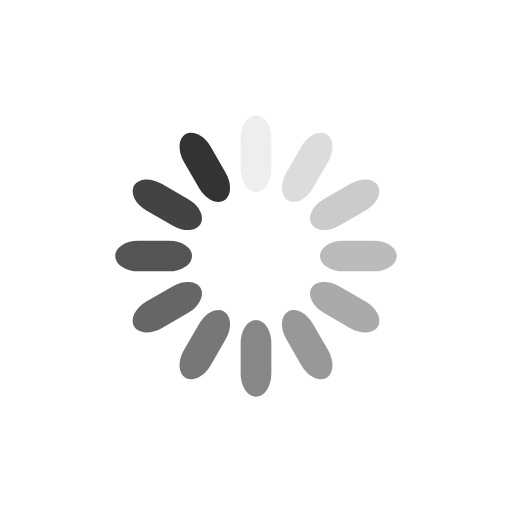
t = 0.00 s
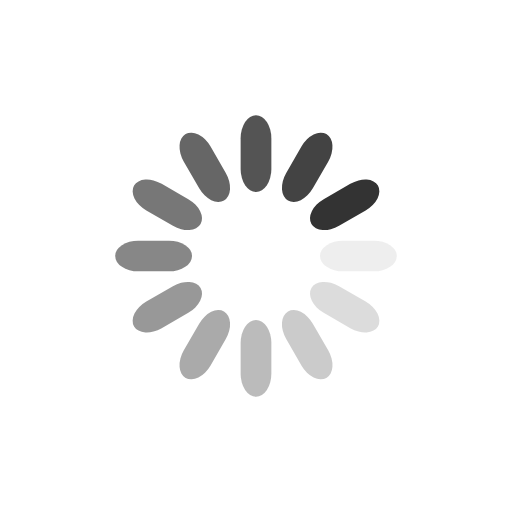
t = 0.25 s
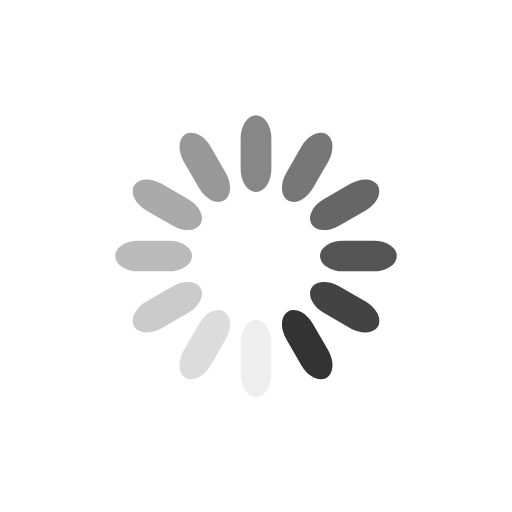
t = 0.50 s
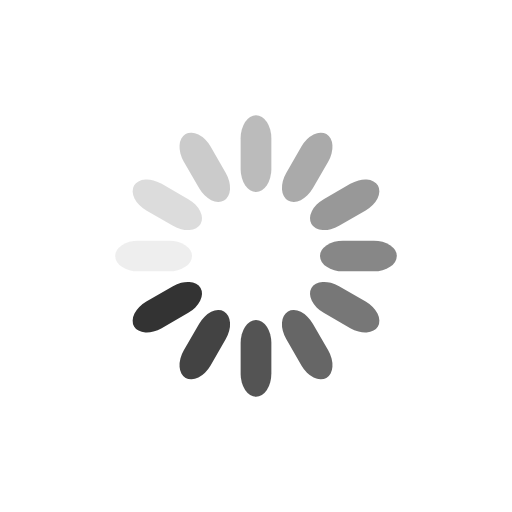
t = 0.75 s

The animated SVG that drew these frames (rendered in a browser with its animation timeline set to each time). Animation: 12 SMIL elements (animate=12); one cycle of 1.00 s, repeats indefinitely.

<svg class="lds-spinner" width="50px"  height="50px"  xmlns="http://www.w3.org/2000/svg" xmlns:xlink="http://www.w3.org/1999/xlink" viewBox="0 0 100 100" preserveAspectRatio="xMidYMid" style="background: none;"><g transform="rotate(0 50 50)">
  <rect x="47" y="22.5" rx="9.4" ry="4.5" width="6" height="15" fill="#333333">
    <animate attributeName="opacity" values="1;0" keyTimes="0;1" dur="1s" begin="-0.9166666666666666s" repeatCount="indefinite"></animate>
  </rect>
</g><g transform="rotate(30 50 50)">
  <rect x="47" y="22.5" rx="9.4" ry="4.5" width="6" height="15" fill="#333333">
    <animate attributeName="opacity" values="1;0" keyTimes="0;1" dur="1s" begin="-0.8333333333333334s" repeatCount="indefinite"></animate>
  </rect>
</g><g transform="rotate(60 50 50)">
  <rect x="47" y="22.5" rx="9.4" ry="4.5" width="6" height="15" fill="#333333">
    <animate attributeName="opacity" values="1;0" keyTimes="0;1" dur="1s" begin="-0.75s" repeatCount="indefinite"></animate>
  </rect>
</g><g transform="rotate(90 50 50)">
  <rect x="47" y="22.5" rx="9.4" ry="4.5" width="6" height="15" fill="#333333">
    <animate attributeName="opacity" values="1;0" keyTimes="0;1" dur="1s" begin="-0.6666666666666666s" repeatCount="indefinite"></animate>
  </rect>
</g><g transform="rotate(120 50 50)">
  <rect x="47" y="22.5" rx="9.4" ry="4.5" width="6" height="15" fill="#333333">
    <animate attributeName="opacity" values="1;0" keyTimes="0;1" dur="1s" begin="-0.5833333333333334s" repeatCount="indefinite"></animate>
  </rect>
</g><g transform="rotate(150 50 50)">
  <rect x="47" y="22.5" rx="9.4" ry="4.5" width="6" height="15" fill="#333333">
    <animate attributeName="opacity" values="1;0" keyTimes="0;1" dur="1s" begin="-0.5s" repeatCount="indefinite"></animate>
  </rect>
</g><g transform="rotate(180 50 50)">
  <rect x="47" y="22.5" rx="9.4" ry="4.5" width="6" height="15" fill="#333333">
    <animate attributeName="opacity" values="1;0" keyTimes="0;1" dur="1s" begin="-0.4166666666666667s" repeatCount="indefinite"></animate>
  </rect>
</g><g transform="rotate(210 50 50)">
  <rect x="47" y="22.5" rx="9.4" ry="4.5" width="6" height="15" fill="#333333">
    <animate attributeName="opacity" values="1;0" keyTimes="0;1" dur="1s" begin="-0.3333333333333333s" repeatCount="indefinite"></animate>
  </rect>
</g><g transform="rotate(240 50 50)">
  <rect x="47" y="22.5" rx="9.4" ry="4.5" width="6" height="15" fill="#333333">
    <animate attributeName="opacity" values="1;0" keyTimes="0;1" dur="1s" begin="-0.25s" repeatCount="indefinite"></animate>
  </rect>
</g><g transform="rotate(270 50 50)">
  <rect x="47" y="22.5" rx="9.4" ry="4.5" width="6" height="15" fill="#333333">
    <animate attributeName="opacity" values="1;0" keyTimes="0;1" dur="1s" begin="-0.16666666666666666s" repeatCount="indefinite"></animate>
  </rect>
</g><g transform="rotate(300 50 50)">
  <rect x="47" y="22.5" rx="9.4" ry="4.5" width="6" height="15" fill="#333333">
    <animate attributeName="opacity" values="1;0" keyTimes="0;1" dur="1s" begin="-0.08333333333333333s" repeatCount="indefinite"></animate>
  </rect>
</g><g transform="rotate(330 50 50)">
  <rect x="47" y="22.5" rx="9.4" ry="4.5" width="6" height="15" fill="#333333">
    <animate attributeName="opacity" values="1;0" keyTimes="0;1" dur="1s" begin="0s" repeatCount="indefinite"></animate>
  </rect>
</g></svg>
